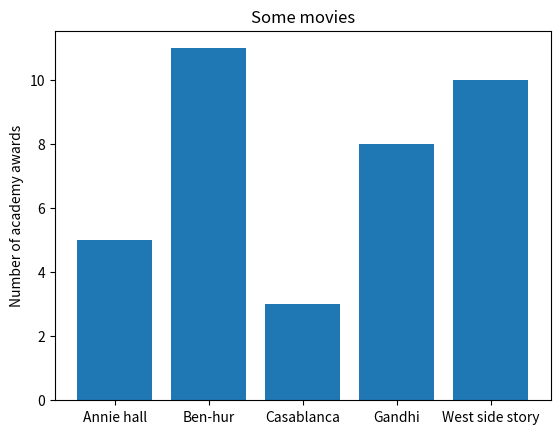

Write the Python code that produced this figure.
#! /usr/bin/python

from matplotlib import pyplot as plt

# set up data
movies = ["Annie hall", "Ben-hur", "Casablanca", "Gandhi", "West side story"]
num_oscars = [5, 11, 3, 8, 10]

# plot...
plt.bar(range(len(movies)), num_oscars)
plt.title("Some movies")
plt.ylabel("Number of academy awards")
plt.xticks(range(len(movies)), movies)
plt.show()